3-way image classification set "home_cooked" from GitHub (sofusham/RPS_02214); label vocabulary: paper, rock, scissors.

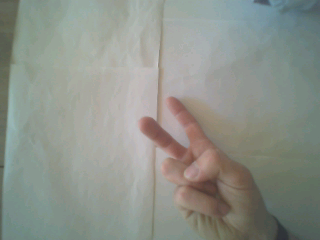
Label: scissors

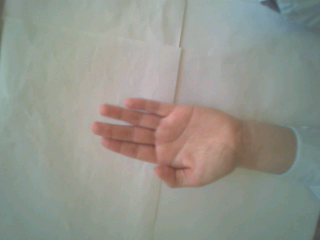
Label: paper

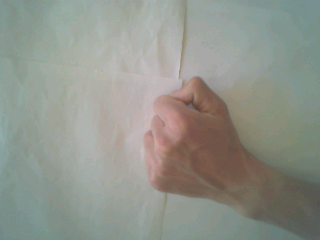
Label: rock

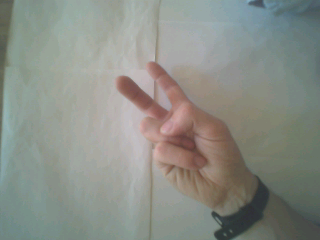
Label: scissors

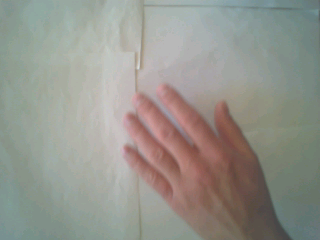
Label: paper

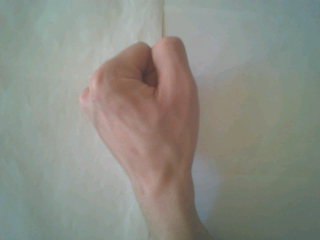
Label: rock
